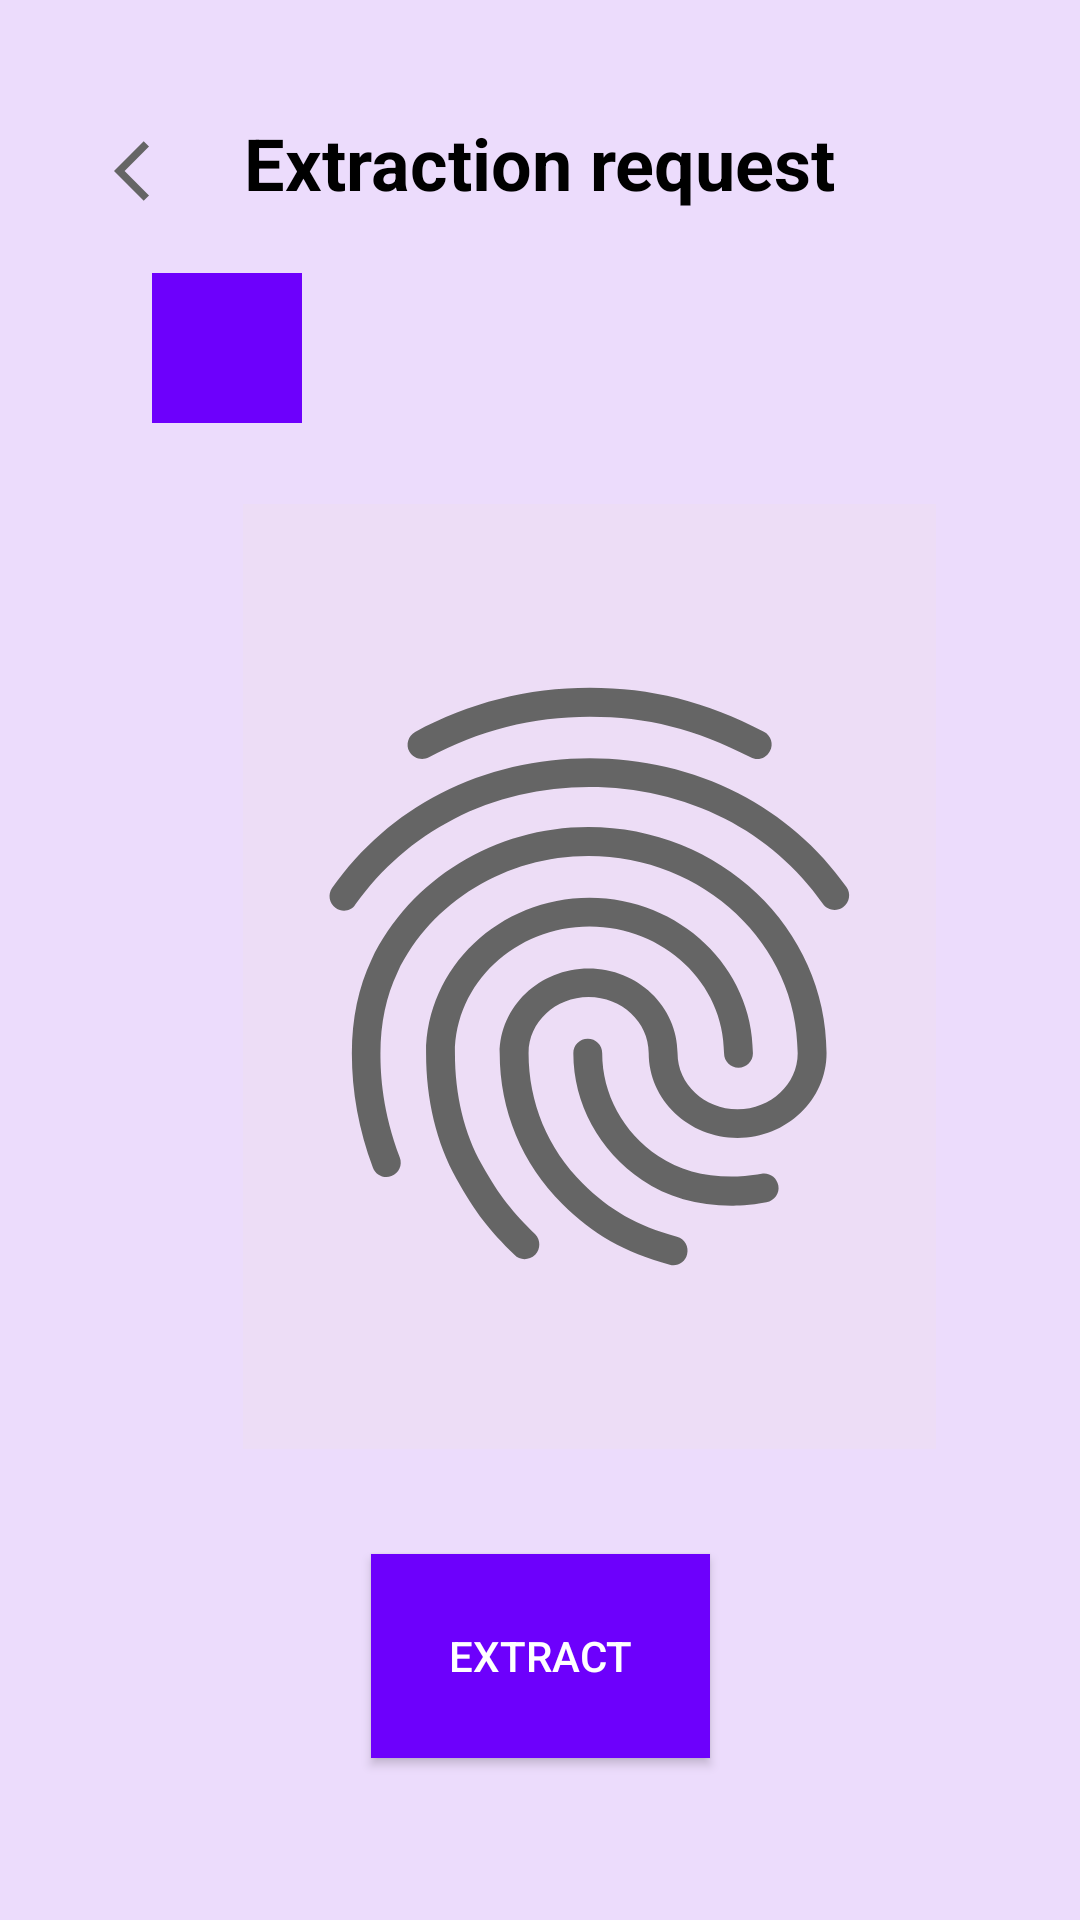

Produce the Android XML layout that renders to this screen, including the resource entries it uses.
<!-- AndroidManifest.xml: application theme Theme.BiometricServerApp -->
<!-- res/layout/activity_extraction_request.xml -->
<?xml version="1.0" encoding="utf-8"?>
<androidx.constraintlayout.widget.ConstraintLayout xmlns:android="http://schemas.android.com/apk/res/android"
    xmlns:app="http://schemas.android.com/apk/res-auto"
    xmlns:tools="http://schemas.android.com/tools"
    android:id="@+id/tv_extractionRequest"
    android:layout_width="match_parent"
    android:layout_height="match_parent"
    android:background="#ecdcfc"
    android:backgroundTint="#ecdcfc"
    android:fadingEdge="horizontal|vertical"
    android:foreground="?android:attr/fingerprintAuthDrawable"
    android:foregroundGravity="top|clip_horizontal"
    android:foregroundTint="#6F22F6"
    tools:context=".ExtractionRequestActivity">


    <TextView
        android:id="@+id/tv_extraction"
        android:layout_width="236dp"
        android:layout_height="53dp"
        android:gravity="center"
        android:text="@string/extractionReq"
        android:textColor="@color/black"
        android:textSize="24sp"
        android:textStyle="bold"
        app:layout_constraintBottom_toBottomOf="parent"
        app:layout_constraintEnd_toEndOf="parent"
        app:layout_constraintHorizontal_bias="0.498"
        app:layout_constraintStart_toStartOf="parent"
        app:layout_constraintTop_toTopOf="parent"
        app:layout_constraintVertical_bias="0.047" />


    <ImageButton
        android:id="@+id/b_gallery4"
        style="@android:style/Widget.DeviceDefault.ImageButton"
        android:layout_width="50dp"
        android:layout_height="50dp"
        android:layout_marginStart="8dp"
        android:background="#FFFFFF"
        android:backgroundTint="#6d00fc"
        android:contentDescription="@string/opengallery"
        android:foreground="@android:drawable/ic_menu_gallery"
        android:visibility="visible"
        app:layout_constraintBottom_toBottomOf="parent"
        app:layout_constraintEnd_toEndOf="parent"
        app:layout_constraintHorizontal_bias="0.141"

        app:layout_constraintStart_toStartOf="parent"
        app:layout_constraintTop_toTopOf="parent"
        app:layout_constraintVertical_bias="0.154" />

    <ImageView
        android:id="@+id/imageView_fingerprint3"
        android:layout_width="231dp"
        android:layout_height="315dp"
        android:layout_marginTop="52dp"
        android:layout_marginEnd="48dp"
        android:background="#E0D5F4"
        android:backgroundTint="#EDDDF6"
        android:contentDescription="@string/image"
        android:foregroundTint="#605F5F"
        android:src="@drawable/finger"
        android:visibility="visible"
        app:layout_constraintBottom_toTopOf="@+id/b_extract"
        app:layout_constraintEnd_toEndOf="parent"
        app:layout_constraintHorizontal_bias="1.0"
        app:layout_constraintStart_toEndOf="@+id/b_gallery4"
        app:layout_constraintTop_toBottomOf="@+id/tv_extraction" />

    <Button
        android:id="@+id/b_extract"
        android:layout_width="113dp"
        android:layout_height="68dp"
        android:layout_marginBottom="24dp"
        android:background="#6d00fc"
        android:text="@string/extract"
        android:textColor="@color/white"
        app:layout_constraintBottom_toBottomOf="parent"
        app:layout_constraintEnd_toEndOf="parent"
        app:layout_constraintStart_toStartOf="parent"
        app:layout_constraintTop_toBottomOf="@+id/tv_extraction"
        app:layout_constraintVertical_bias="0.936" />

    <ImageButton
        android:id="@+id/b_back_to_menu5"
        android:layout_width="42dp"
        android:layout_height="51dp"
        android:layout_marginStart="16dp"
        android:layout_marginTop="4dp"
        android:background="#ecdcfc"
        android:backgroundTint="#ecdcfc"
        android:contentDescription="@string/back_to_menu"
        android:src="@drawable/back_arrow"
        app:layout_constraintBottom_toBottomOf="parent"
        app:layout_constraintEnd_toEndOf="parent"
        app:layout_constraintHorizontal_bias="0.043"
        app:layout_constraintStart_toStartOf="parent"
        app:layout_constraintTop_toTopOf="parent"
        app:layout_constraintVertical_bias="0.047" />

</androidx.constraintlayout.widget.ConstraintLayout>
<!-- resources referenced by this layout -->
<resources>
  <!-- drawable back_arrow (drawable) -->
  <vector android:height="24dp" android:tint="#656565"
      android:viewportHeight="24" android:viewportWidth="24"
      android:width="24dp" xmlns:android="http://schemas.android.com/apk/res/android">
      <path android:fillColor="@android:color/white" android:pathData="M11.67,3.87L9.9,2.1 0,12l9.9,9.9 1.77,-1.77L3.54,12z"/>
  </vector>
  <!-- drawable finger: vector/xml drawable (drawable, 2364 chars, omitted) -->
  <string name="back_to_menu">back_to_menu</string>
  <string name="extract">Extract</string>
  <string name="extractionReq">Extraction request</string>
  <string name="image">image</string>
  <string name="opengallery">opengallery</string>
  <style name="Theme.BiometricServerApp" parent="Theme.MaterialComponents.DayNight.DarkActionBar">
          
          <item name="colorPrimary">@color/purple_500</item>
          <item name="colorPrimaryVariant">@color/purple_700</item>
          <item name="colorOnPrimary">@color/white</item>
          
          <item name="colorSecondary">@color/teal_200</item>
          <item name="colorSecondaryVariant">@color/teal_700</item>
          <item name="colorOnSecondary">@color/black</item>
          
          <item name="android:statusBarColor" tools:targetApi="l">?attr/colorPrimaryVariant</item>
          
      </style>
  <!-- not gathered from this repository: default colours our renderer supplied (Android Studio template values) -->
  <color name="purple_500">#FF6200EE</color>
  <color name="purple_700">#FF3700B3</color>
  <color name="teal_200">#FF03DAC5</color>
  <color name="teal_700">#FF018786</color>
  <color name="black">#FF000000</color>
  <color name="white">#FFFFFFFF</color>
</resources>
